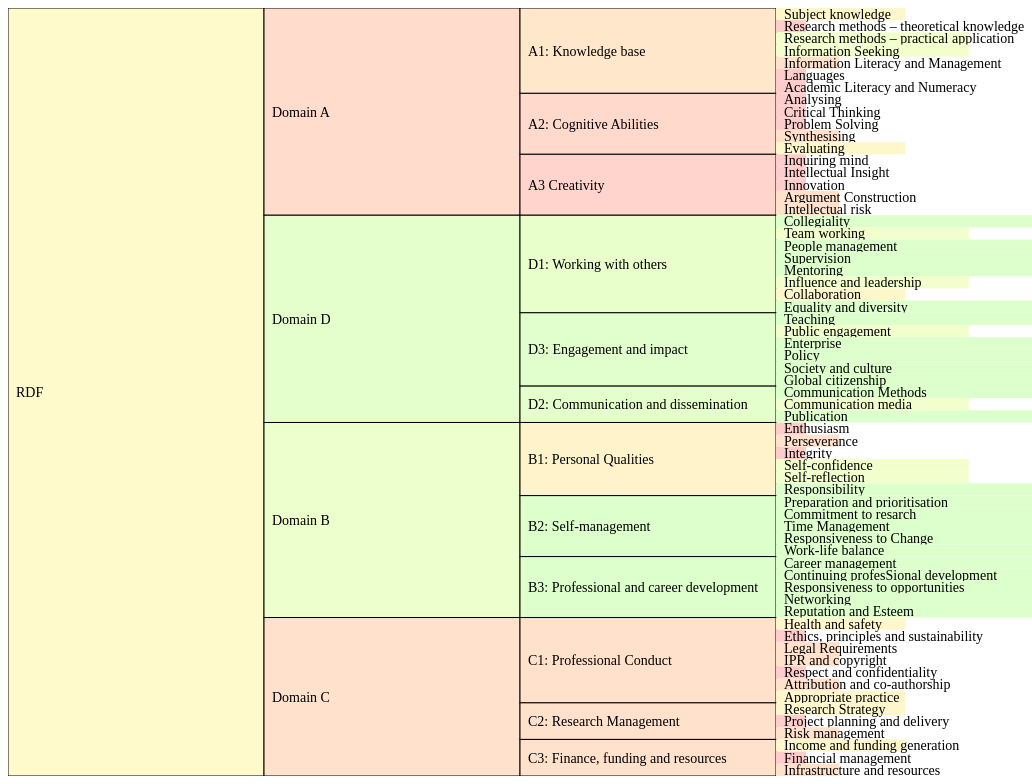
D3 v3 page, settled after 480 driven frames (8 s of simulated time); the page loaded 1 data file(s).




var w = document.documentElement["clientWidth"],
    h = document.documentElement["clientHeight"],
    x = d3.scale.linear().range([0, w]),
    y = d3.scale.linear().range([0, h]);

var vis = d3.select("#body").append("div")
    .attr("class", "chart")
    .style("width", w + "px")
    .style("height", h + "px")
    .append("svg:svg")
    .attr("width", w)
    .attr("height", h);

var partition = d3.layout.partition()
    .value(function(d) { return 2000; });

d3.json("data.json", function(error, json) {
createchart(json);
}
)

function createchart(root) {
    console.log(root);
  var g = vis.selectAll("g")
      .data(partition.nodes(root))
    .enter().append("svg:g")
      .attr("transform", function(d) { return "translate(" + x(d.y) + "," + y(d.x) + ")"; })
      .on("click", click);

  var kx = w / root.dx,
      ky = h / 1;

  g.append("svg:rect")
      .attr("width", a => a.children ? root.dy * kx : status = ((root.dy * kx) / 100 ) * d3.hsl(a.colour).h  === 0 ? 30:((root.dy * kx) / 100 ) * d3.hsl(a.colour).h )
      .attr("data-fill", colour)
      .attr('fill', '#efefef')
      .attr("height", function(d) { return d.dx * ky; })
      .attr("class", function(d) { return d.children ? "parent re" : "child re"; });

  g.append("svg:text")
      .attr("transform", transform)
      .attr("dy", ".35em")
      .style("opacity", function(d) { return d.dx * ky > 12 ? 1 : 0; })
      .text(function(d) { return d.name; })

  d3.select(window)
      .on("click", function() { click(root); })

  function click(d) {
    if (!d.children) return;

    kx = (d.y ? w - 40 : w) / (1 - d.y);
    ky = h / d.dx;
    x.domain([d.y, 1]).range([d.y ? 40 : 0, w]);
    y.domain([d.x, d.x + d.dx]);

    var t = g.transition()
        .duration(d3.event.altKey ? 7500 : 750)
        .attr("transform", function(d) { return "translate(" + x(d.y) + "," + y(d.x) + ")"; });

    t.select("rect")
        .attr("width", d.dy * kx)
        .attr("height", function(d) { return d.dx * ky; });

    t.select("text")
        .attr("transform", transform)
        .style("opacity", function(d) { return d.dx * ky > 12 ? 1 : 0; });

    d3.event.stopPropagation();
  }

  function transform(d) {
    return "translate(8," + d.dx * ky / 2 + ")";
  }
}






function colour(d) {
  if (d.children) {
    // There is a maximum of two children!
    var colours = d.children.map(colour);
    var averageH = colours.map(a => d3.hsl(a).h).reduce((a,b) => a + b) / colours.length
    return d3.hsl(averageH , 1, .9);
  }
  return d.colour || "#fff";
}





$(document).ready(function() {
   function fadeIn() {
      $('.re').each(function(a,b) {
      setTimeout(function() {
        $(b).attr('fill', $(b).attr('data-fill'))
      }     , a * 20);
    })
  }
  fadeIn();
})
  

### data: data.json
{
 "name": "RDF",
 "children": [
  {
   "name": "Domain A",
   "children": [
    "{... 2 keys}",
    "{... 2 keys}",
    "{... 2 keys}"
   ]
  },
  {
   "name": "Domain B",
   "children": [
    "{... 2 keys}",
    "{... 2 keys}",
    "{... 2 keys}"
   ]
  },
  {
   "name": "Domain C",
   "children": [
    "{... 2 keys}",
    "{... 2 keys}",
    "{... 2 keys}"
   ]
  },
  {
   "name": "Domain D",
   "children": [
    "{... 2 keys}",
    "{... 2 keys}",
    "{... 2 keys}"
   ]
  }
 ]
}